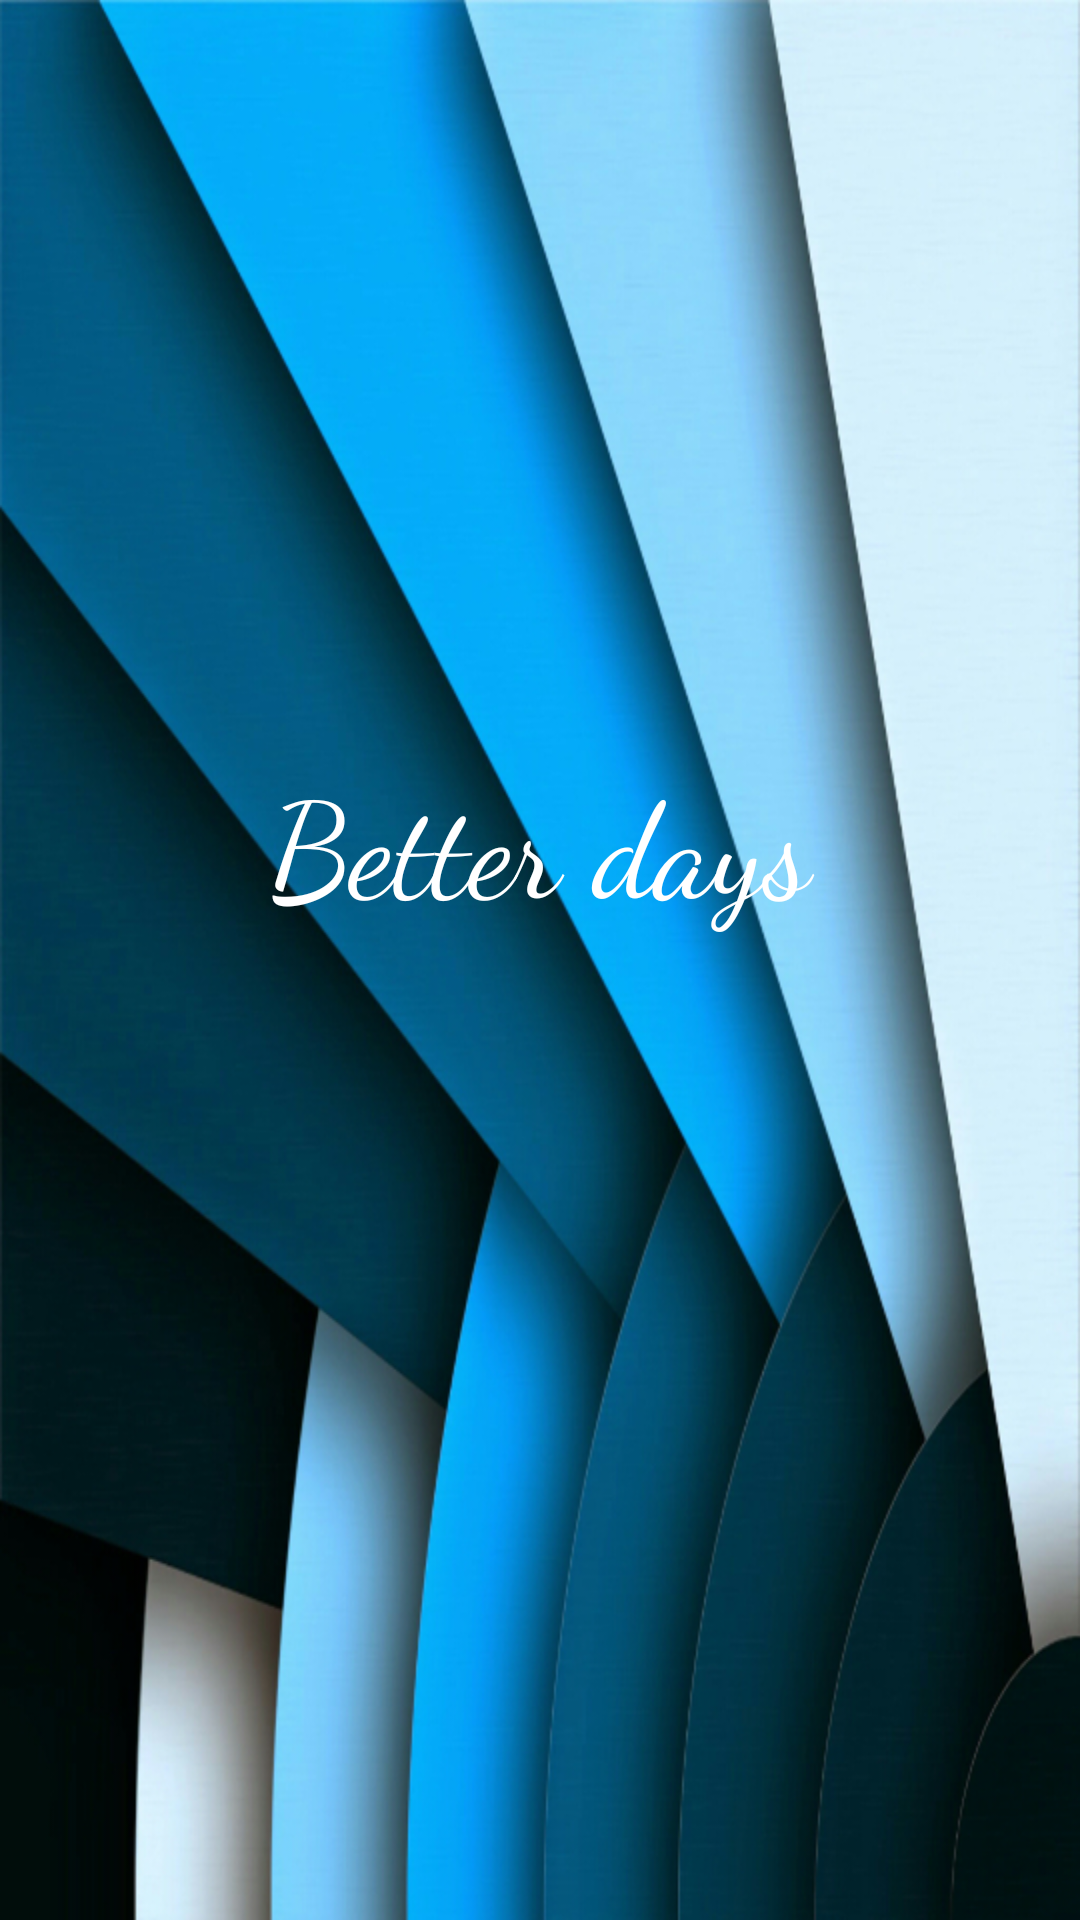

Here is an Android app screen rendered from its layout file. Give the layout XML and the strings, colors and styles it references.
<!-- AndroidManifest.xml: application theme AppTheme -->
<!-- res/layout/activity_better_days.xml -->
<?xml version="1.0" encoding="utf-8"?>
<LinearLayout xmlns:android="http://schemas.android.com/apk/res/android"
    xmlns:app="http://schemas.android.com/apk/res-auto"
    xmlns:tools="http://schemas.android.com/tools"
    android:orientation="vertical"
    android:layout_width="match_parent"
    android:layout_height="match_parent"
    android:background="@drawable/md_bgi"
    tools:context="com.example.barry.actionbardemo.BetterDaysActivity">

    <TextView
        android:id="@+id/better_days"
        android:layout_width="match_parent"
        android:layout_height="wrap_content"
        android:gravity="center_horizontal"
        android:layout_marginTop="250dp"
        android:text="Better days"
        android:textSize="44dp"
        android:textColor="#ffffff"
        android:fontFamily="cursive"/>

    

</LinearLayout>
<!-- resources referenced by this layout -->
<resources>
  <!-- drawable md_bgi: png bitmap (drawable-xxhdpi, 503607 bytes) -->
  <style name="AppTheme" parent="Theme.AppCompat.Light.DarkActionBar">
          
          <item name="colorPrimary">@color/colorPrimary</item>
          <item name="colorPrimaryDark">@color/colorPrimaryDark</item>
          <item name="colorAccent">@color/colorAccent</item>
      </style>
  
      
  
      
  
      --&gt;
  <!-- not gathered from this repository: default colours our renderer supplied (Android Studio template values) -->
  <color name="colorPrimary">#FF6200EE</color>
  <color name="colorPrimaryDark">#FF3700B3</color>
  <color name="colorAccent">#FF03DAC5</color>
</resources>
